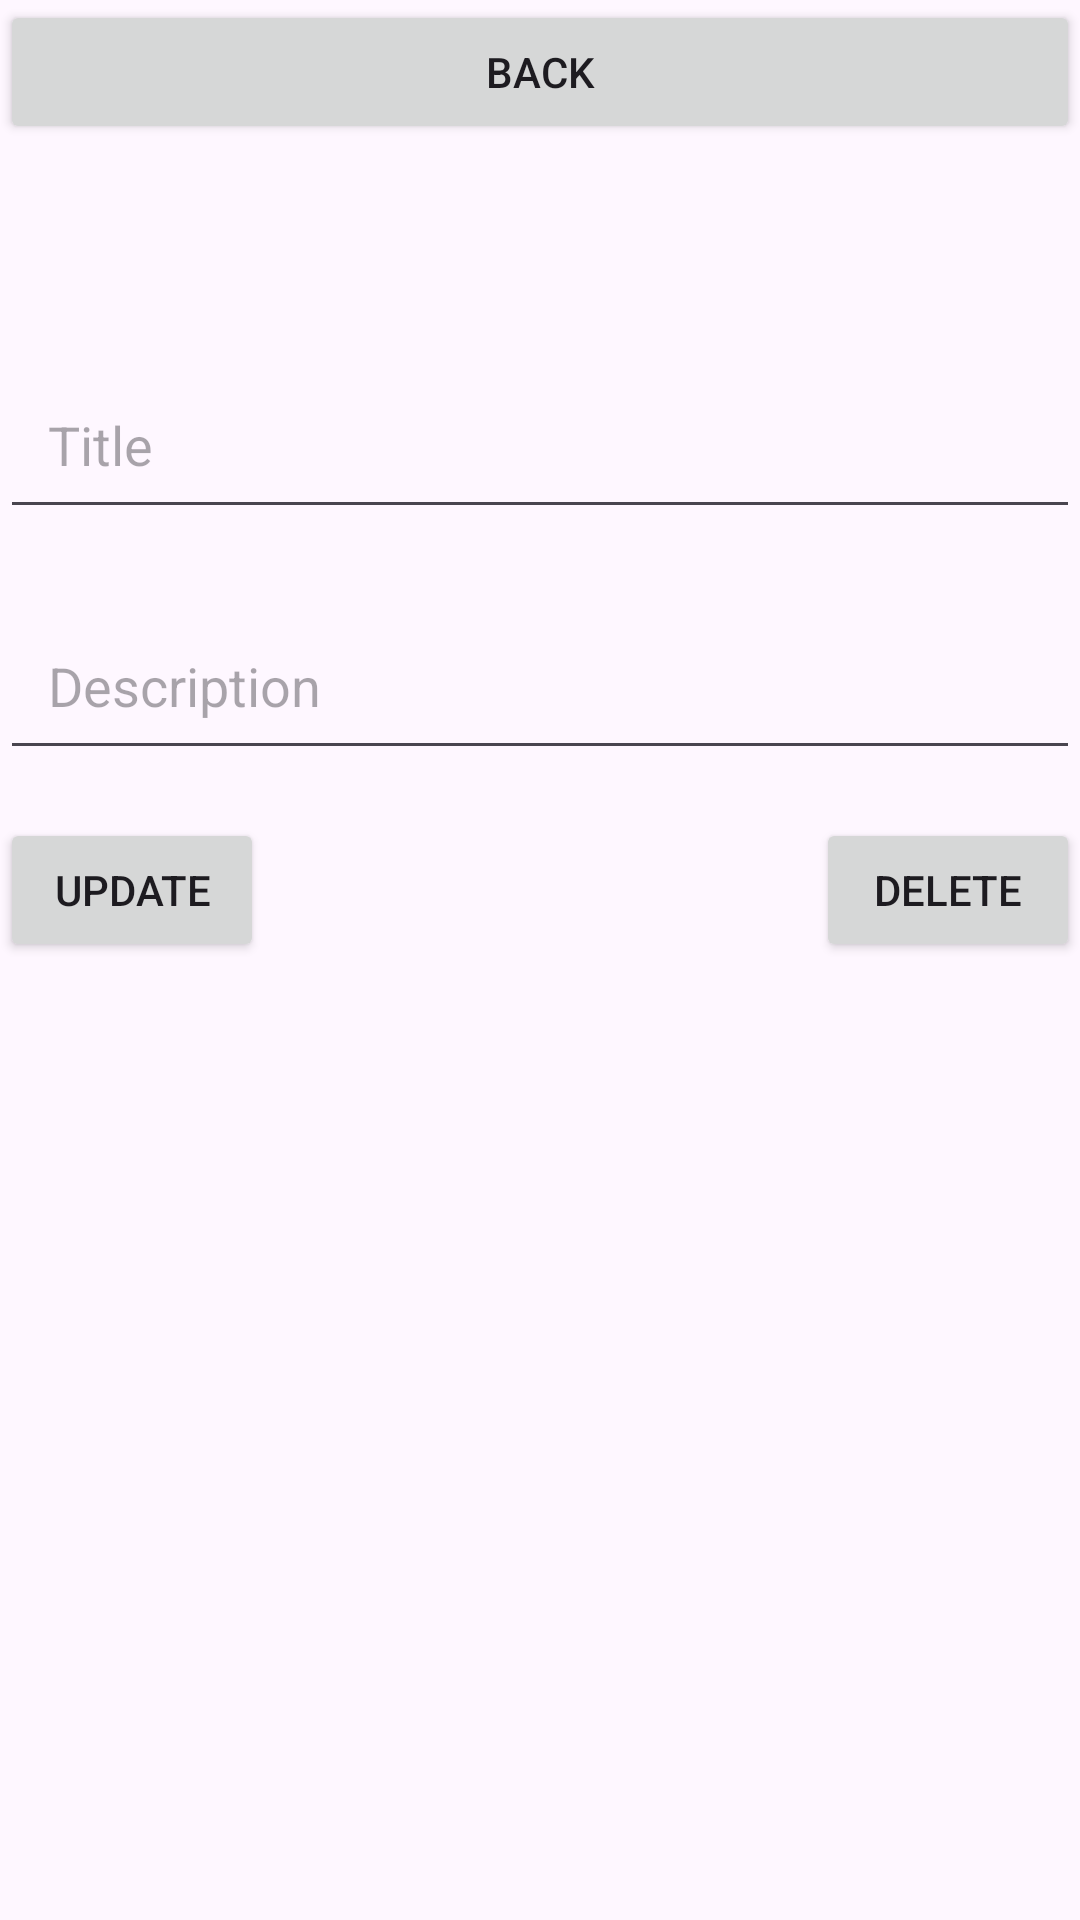

This screen was rendered from an Android layout file. Write that file and the resources it references.
<!-- AndroidManifest.xml: application theme Theme.FirebaseTest2 -->
<!-- res/layout/activity_edit_mode.xml -->
<?xml version="1.0" encoding="utf-8"?>
<androidx.constraintlayout.widget.ConstraintLayout
    xmlns:android="http://schemas.android.com/apk/res/android"
    xmlns:app="http://schemas.android.com/apk/res-auto"
    xmlns:tools="http://schemas.android.com/tools"

    android:layout_width="match_parent"
    android:layout_height="match_parent"
    tools:context=".EditNoteActivity">

    <EditText
        android:id="@+id/etTitle"
        android:layout_width="0dp"
        android:layout_height="wrap_content"
        android:layout_marginTop="120dp"
        android:hint="Title"
        android:padding="16dp"
        app:layout_constraintEnd_toEndOf="parent"
        app:layout_constraintHorizontal_bias="0.0"
        app:layout_constraintStart_toStartOf="parent"
        app:layout_constraintTop_toTopOf="parent" />

    <EditText
        android:id="@+id/etDescription"
        android:layout_width="0dp"
        android:layout_height="wrap_content"
        android:layout_marginTop="24dp"
        android:hint="Description"
        android:padding="16dp"
        app:layout_constraintEnd_toEndOf="parent"
        app:layout_constraintHorizontal_bias="1.0"
        app:layout_constraintStart_toStartOf="parent"
        app:layout_constraintTop_toBottomOf="@id/etTitle" />

    <Button
        android:id="@+id/btnUpdate"
        android:layout_width="wrap_content"
        android:layout_height="wrap_content"
        android:text="Update"
        app:layout_constraintTop_toBottomOf="@id/etDescription"
        app:layout_constraintStart_toStartOf="parent"
        android:layout_marginTop="16dp"/>

    <Button
        android:id="@+id/btnDelete"
        android:layout_width="wrap_content"
        android:layout_height="wrap_content"
        android:text="Delete"
        app:layout_constraintTop_toBottomOf="@id/etDescription"
        app:layout_constraintEnd_toEndOf="parent"
        android:layout_marginTop="16dp"/>

    <Button
        android:id="@+id/btnBack"
        android:layout_width="0dp"
        android:layout_height="wrap_content"
        android:layout_marginTop="16dp"
        android:text="Back"
        app:layout_constraintEnd_toEndOf="parent"
        app:layout_constraintHorizontal_bias="1.0"
        app:layout_constraintStart_toStartOf="parent"
        app:layout_constraintTop_toBottomOf="@id/btnSave" />

</androidx.constraintlayout.widget.ConstraintLayout>
<!-- resources referenced by this layout -->
<resources>
  <style name="Theme.FirebaseTest2" parent="Theme.Material3.DayNight.NoActionBar">
          
          <item name="colorPrimary">@color/colorPrimary</item>
          <item name="android:statusBarColor">@color/colorPrimaryDark</item>
          <item name="android:navigationBarColor">@color/colorPrimary</item>
      </style>
  <color name="colorPrimary">#6200EE</color>
  <color name="colorPrimaryDark">#3700B3</color>
</resources>
